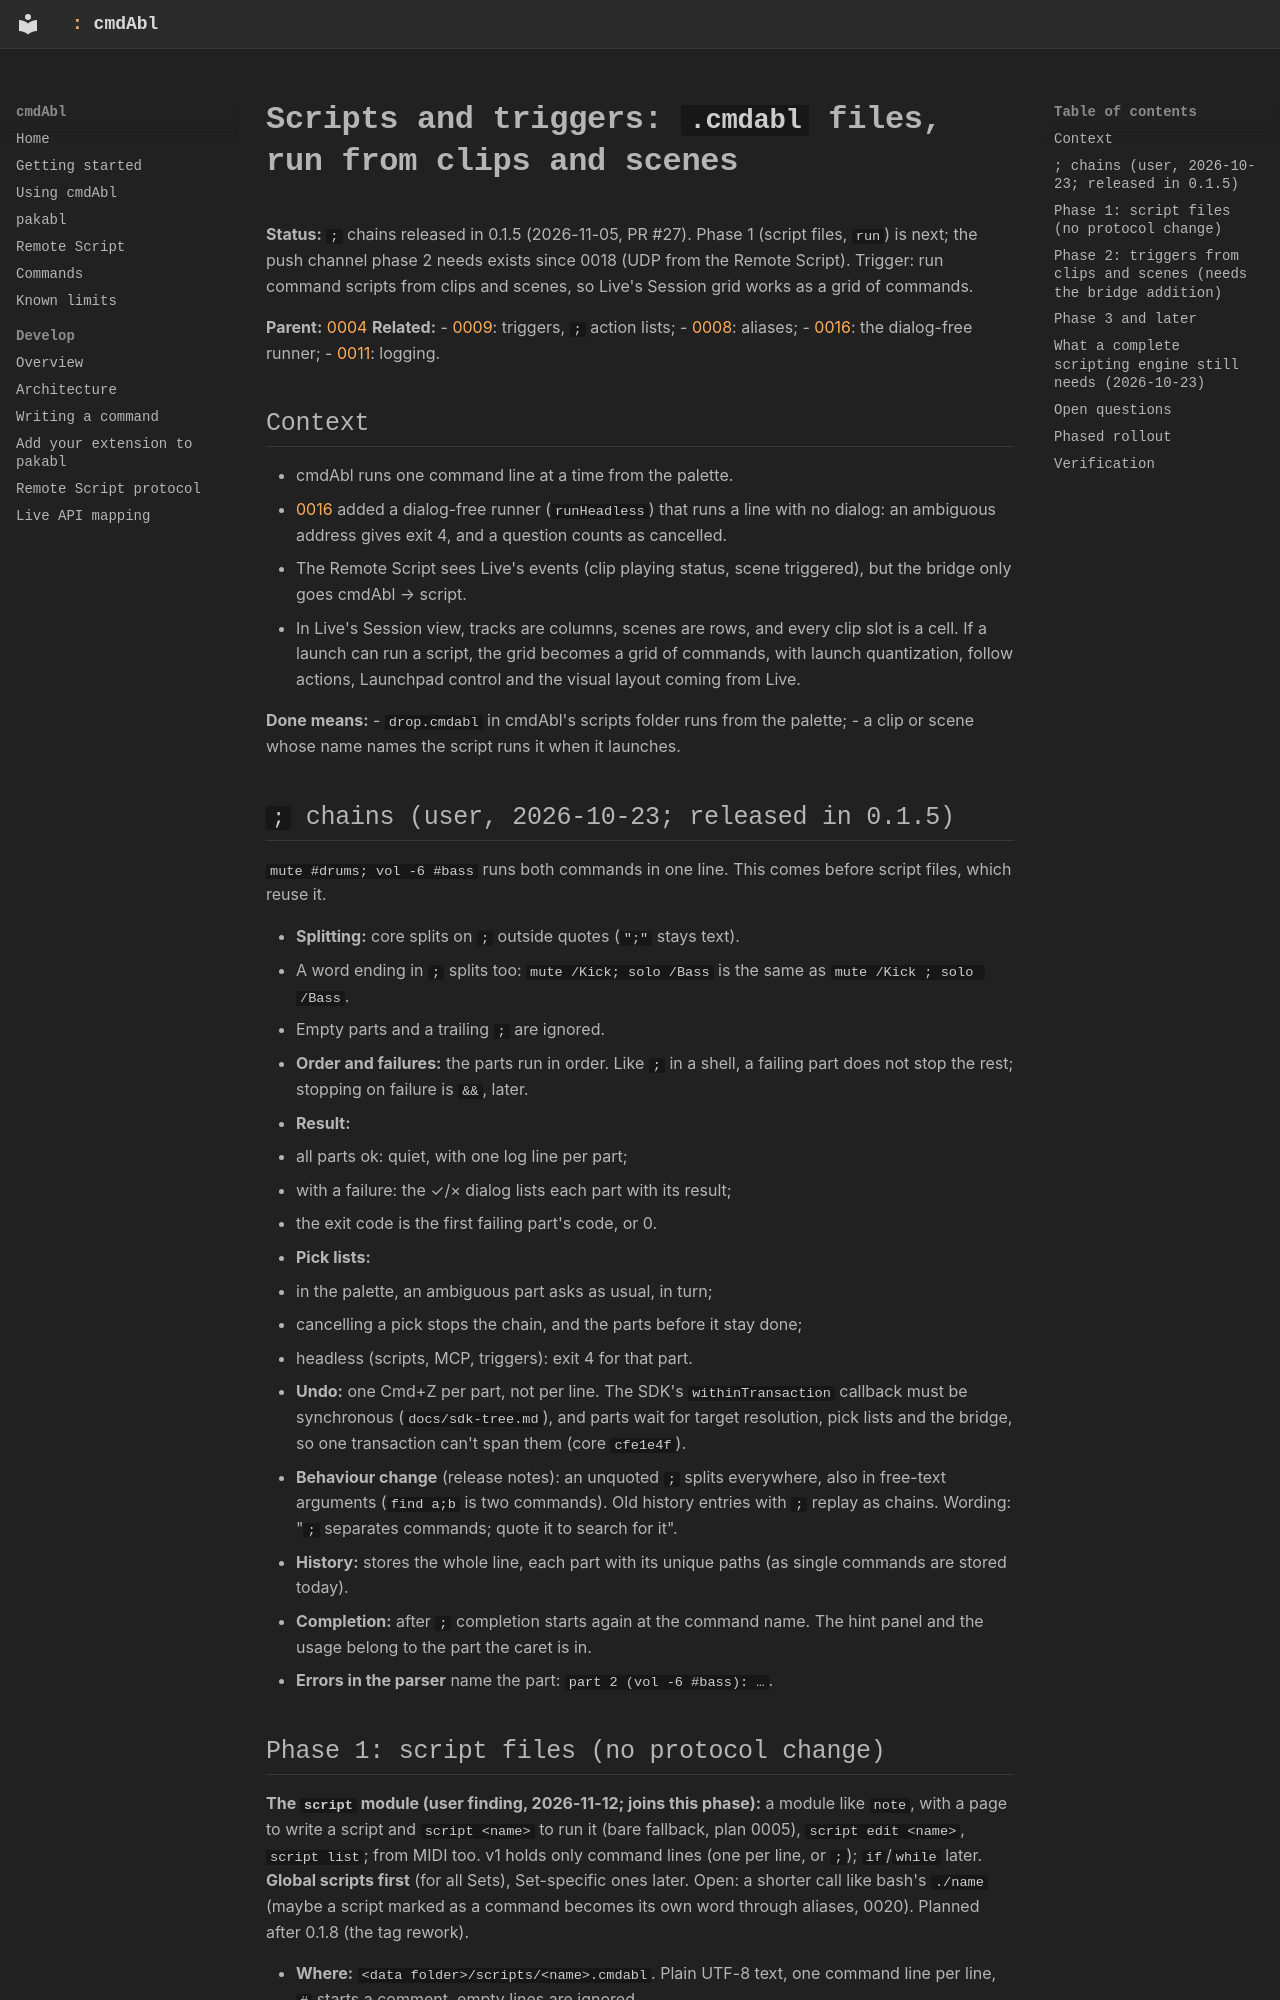

repository: MarvinHauke/cmdAbl · page: feature-plans/0017-scripts-and-triggers/index.html · generator: mkdocs

# Scripts and triggers: `.cmdabl` files, run from clips and scenes

**Status:** `;` chains released in 0.1.5 (2026-11-05, PR #27). Phase 1 (script files, `run`) is next;
the push channel phase 2 needs exists since 0018 (UDP from the Remote Script). Trigger: run command
scripts from clips and scenes, so Live's Session grid works as a grid of commands.

**Parent:** [0004](0004-command-platform.md)
**Related:**
- [0009](0009-ideas-from-clyphx.md): triggers, `;` action lists;
- [0008](0008-tags-and-aliases.md): aliases;
- [0016](0016-test-mcp.md): the dialog-free runner;
- [0011](0011-logging.md): logging.

## Context

- cmdAbl runs one command line at a time from the palette.
- [0016](0016-test-mcp.md) added a dialog-free runner (`runHeadless`) that runs a line with no dialog:
  an ambiguous address gives exit 4, and a question counts as cancelled.
- The Remote Script sees Live's events (clip playing status, scene triggered), but the bridge only goes
  cmdAbl → script.
- In Live's Session view, tracks are columns, scenes are rows, and every clip slot is a cell. If a
  launch can run a script, the grid becomes a grid of commands, with launch quantization, follow
  actions, Launchpad control and the visual layout coming from Live.

**Done means:**
- `drop.cmdabl` in cmdAbl's scripts folder runs from the palette;
- a clip or scene whose name names the script runs it when it launches.

## `;` chains (user, 2026-10-23; released in 0.1.5)

`mute #drums; vol -6 #bass` runs both commands in one line. This comes before script files, which reuse
it.

- **Splitting:** core splits on `;` outside quotes (`";"` stays text).
  - A word ending in `;` splits too: `mute /Kick; solo /Bass` is the same as `mute /Kick ; solo /Bass`.
  - Empty parts and a trailing `;` are ignored.
- **Order and failures:** the parts run in order. Like `;` in a shell, a failing part does not stop the
  rest; stopping on failure is `&&`, later.
- **Result:**
  - all parts ok: quiet, with one log line per part;
  - with a failure: the ✓/× dialog lists each part with its result;
  - the exit code is the first failing part's code, or 0.
- **Pick lists:**
  - in the palette, an ambiguous part asks as usual, in turn;
  - cancelling a pick stops the chain, and the parts before it stay done;
  - headless (scripts, MCP, triggers): exit 4 for that part.
- **Undo:** one Cmd+Z per part, not per line. The SDK's `withinTransaction` callback must be synchronous
  (`docs/sdk-tree.md`), and parts wait for target resolution, pick lists and the bridge, so one
  transaction can't span them (core `cfe1e4f`).
- **Behaviour change** (release notes): an unquoted `;` splits everywhere, also in free-text arguments
  (`find a;b` is two commands). Old history entries with `;` replay as chains. Wording: "`;` separates
  commands; quote it to search for it".
- **History:** stores the whole line, each part with its unique paths (as single commands are stored
  today).
- **Completion:** after `; ` completion starts again at the command name. The hint panel and the usage
  belong to the part the caret is in.
- **Errors in the parser** name the part: `part 2 (vol -6 #bass): …`.
